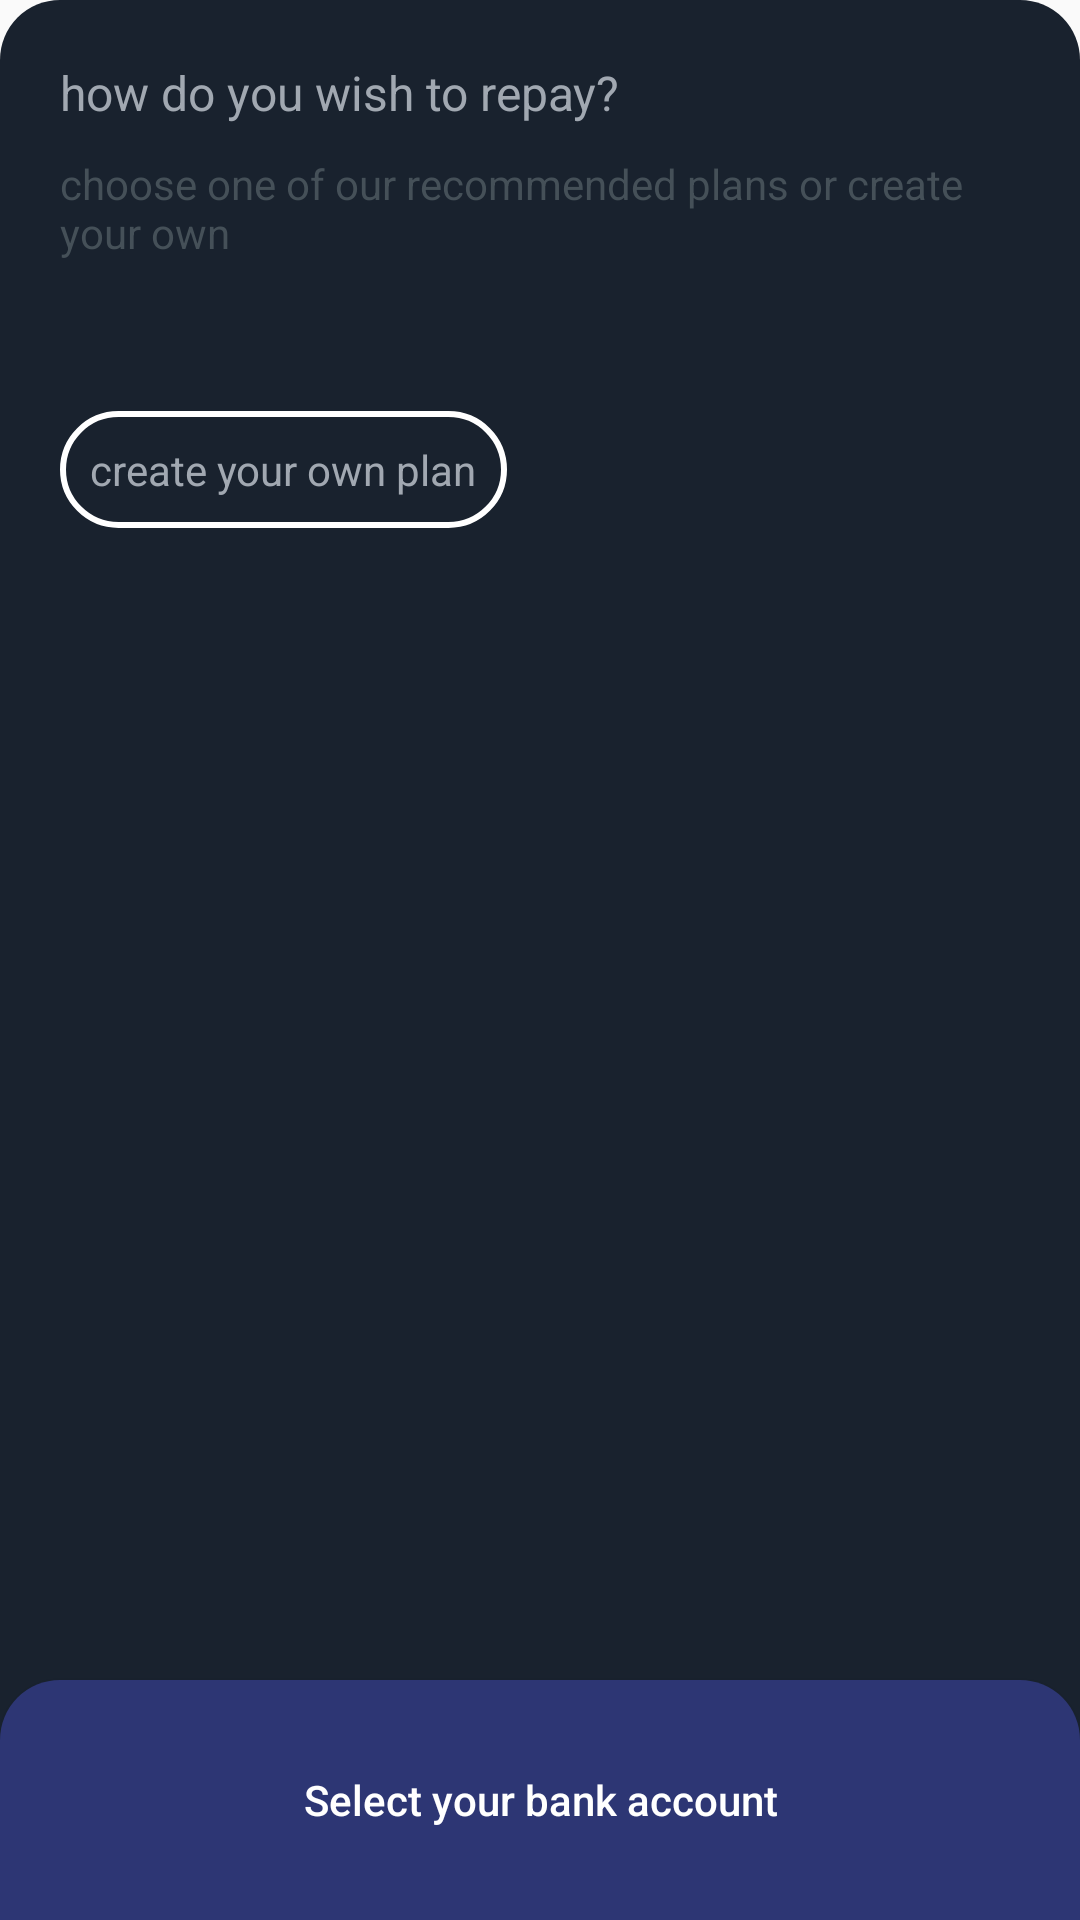

Android layout source for this screen:
<!-- AndroidManifest.xml: application theme AppTheme -->
<!-- res/layout/dialog_emi_selection.xml -->
<?xml version="1.0" encoding="utf-8"?>
<layout xmlns:android="http://schemas.android.com/apk/res/android"
    xmlns:app="http://schemas.android.com/apk/res-auto"
    xmlns:tools="http://schemas.android.com/tools">

    <LinearLayout
        android:id="@+id/coordinator_layout"
        android:layout_width="match_parent"
        android:layout_height="match_parent"
        app:layout_behavior="@string/bottom_sheet_behavior">

        <androidx.constraintlayout.widget.ConstraintLayout
            android:id="@+id/cl_emi_container"
            android:layout_width="match_parent"
            android:layout_height="match_parent"
            android:background="@drawable/drawable_bottom_sheet_emi_selection">

            <TextView
                android:id="@+id/tv_heading"
                android:layout_width="@dimen/_0dp"
                android:layout_height="wrap_content"
                android:paddingStart="@dimen/_20dp"
                android:paddingTop="@dimen/_20dp"
                android:paddingEnd="@dimen/_20dp"
                android:paddingBottom="@dimen/_10dp"
                android:text="@string/text_emi_heading"
                android:textColor="@color/text_color"
                android:textSize="@dimen/_16sp"
                app:layout_constraintEnd_toEndOf="parent"
                app:layout_constraintStart_toStartOf="parent"
                app:layout_constraintTop_toTopOf="parent" />

            <TextView
                android:id="@+id/tv_sub_heading"
                android:layout_width="@dimen/_0dp"
                android:layout_height="wrap_content"
                android:paddingStart="@dimen/_20dp"
                android:paddingLeft="@dimen/_20dp"
                android:paddingEnd="@dimen/_20dp"
                android:paddingRight="@dimen/_20dp"
                android:paddingBottom="@dimen/_20dp"
                android:text="@string/text_emi_sub_heading"
                android:textColor="@color/sub_heading_text_color"
                android:textSize="@dimen/_14sp"
                app:layout_constraintEnd_toEndOf="parent"
                app:layout_constraintStart_toStartOf="parent"
                app:layout_constraintTop_toBottomOf="@id/tv_heading" />

            <androidx.recyclerview.widget.RecyclerView
                android:id="@+id/recycler_view"
                android:layout_width="match_parent"
                android:layout_height="wrap_content"
                app:layout_constraintStart_toStartOf="parent"
                app:layout_constraintTop_toBottomOf="@id/tv_sub_heading"/>

            <TextView
                android:id="@+id/tv_name"
                android:layout_width="wrap_content"
                android:layout_height="wrap_content"
                android:layout_marginStart="@dimen/_20dp"
                android:layout_marginLeft="@dimen/_20dp"
                android:layout_marginTop="@dimen/_30dp"
                android:background="@drawable/drawable_rounded_rectangle"
                android:text="@string/text_create_plan"
                android:textColor="@color/text_color"
                android:textSize="@dimen/_14sp"
                app:layout_constraintStart_toStartOf="parent"
                app:layout_constraintTop_toBottomOf="@id/recycler_view" />

            <androidx.constraintlayout.widget.Group
                android:id="@+id/emi_group"
                android:layout_width="wrap_content"
                android:layout_height="wrap_content"
                android:visibility="visible"
                app:constraint_referenced_ids="tv_heading,tv_sub_heading, recycler_view, tv_name"/>



            <Button
                android:id="@+id/btn_bank_selection"
                android:layout_width="0dp"
                android:layout_height="@dimen/_80dp"
                android:background="@drawable/drawable_top_rounded_button"
                android:text="@string/select_bank_account_text"
                android:textAllCaps="false"
                android:textColor="@android:color/white"
                app:layout_constraintBottom_toBottomOf="parent"
                app:layout_constraintEnd_toEndOf="parent"
                app:layout_constraintStart_toStartOf="parent" />

            <LinearLayout
                android:id="@+id/ll_emi_layout"
                android:layout_width="match_parent"
                android:layout_height="wrap_content"
                android:orientation="horizontal"
                android:padding="@dimen/_20dp"
                android:visibility="invisible"
                app:layout_constraintStart_toStartOf="parent"
                app:layout_constraintTop_toTopOf="parent">

                <LinearLayout
                    android:layout_width="0dp"
                    android:layout_height="wrap_content"
                    android:layout_weight="1"
                    android:orientation="vertical">

                    <TextView
                        android:layout_width="match_parent"
                        android:layout_height="wrap_content"
                        android:text="@string/emi_heading"
                        android:textColor="@color/sub_heading_text_color"
                        android:textSize="@dimen/_14sp" />

                    <TextView
                        android:id="@+id/emi_value"
                        android:layout_width="match_parent"
                        android:layout_height="wrap_content"
                        android:layout_marginTop="@dimen/_4dp"
                        android:textColor="@color/sub_heading_text_color"
                        android:textSize="@dimen/_16sp"
                        android:textStyle="bold"
                        tools:text="Rs.150000" />
                </LinearLayout>

                <LinearLayout
                    android:layout_width="0dp"
                    android:layout_height="wrap_content"
                    android:layout_weight="1"
                    android:orientation="vertical">

                    <TextView
                        android:layout_width="match_parent"
                        android:layout_height="wrap_content"
                        android:text="@string/duration_heading"
                        android:textColor="@color/sub_heading_text_color"
                        android:textSize="@dimen/_14sp" />

                    <TextView
                        android:id="@+id/emi_month"
                        android:layout_width="match_parent"
                        android:layout_height="wrap_content"
                        android:layout_marginTop="@dimen/_4dp"
                        android:textColor="@color/sub_heading_text_color"
                        android:textSize="@dimen/_16sp"
                        android:textStyle="bold"
                        tools:text="Rs.150000" />
                </LinearLayout>

                <androidx.appcompat.widget.AppCompatImageView
                    android:layout_width="wrap_content"
                    android:layout_height="wrap_content"
                    android:layout_gravity="center_vertical"
                    app:srcCompat="@drawable/ic_baseline_keyboard_arrow_down_24" />

            </LinearLayout>
        </androidx.constraintlayout.widget.ConstraintLayout>
    </LinearLayout>
</layout>
<!-- resources referenced by this layout -->
<resources>
  <color name="sub_heading_text_color">#455058</color>
  <color name="text_color">#A1A8B1</color>
  <dimen name="_0dp">0dp</dimen>
  <dimen name="_10dp">10dp</dimen>
  <dimen name="_14sp">14sp</dimen>
  <dimen name="_16sp">16sp</dimen>
  <dimen name="_20dp">20dp</dimen>
  <dimen name="_30dp">30dp</dimen>
  <dimen name="_4dp">4dp</dimen>
  <dimen name="_80dp">80dp</dimen>
  <!-- drawable drawable_bottom_sheet_emi_selection (drawable) -->
  <?xml version="1.0" encoding="utf-8"?>
  <shape xmlns:android="http://schemas.android.com/apk/res/android"
      android:shape="rectangle">
      <solid android:color="@color/light_blue" />
      <corners
          android:topLeftRadius="@dimen/_20dp"
          android:topRightRadius="@dimen/_20dp" />
  
  </shape>
  <!-- drawable drawable_rounded_rectangle (drawable) -->
  <?xml version="1.0" encoding="utf-8"?>
  <shape xmlns:android="http://schemas.android.com/apk/res/android"
      android:shape="rectangle">
  
      <stroke
          android:color="@android:color/white"
          android:width="@dimen/_2dp"/>
      <corners
          android:radius="@dimen/_20dp"/>
      <padding
          android:top="@dimen/_10dp"
          android:left="@dimen/_10dp"
          android:bottom="@dimen/_10dp"
          android:right="@dimen/_10dp"/>
  
  </shape>
  <!-- drawable drawable_top_rounded_button (drawable) -->
  <?xml version="1.0" encoding="utf-8"?>
  <shape xmlns:android="http://schemas.android.com/apk/res/android"
      android:shape="rectangle">
      <solid android:color="@color/purple" />
      <corners
          android:topLeftRadius="@dimen/_20dp"
          android:topRightRadius="@dimen/_20dp" />
      <padding
          android:right="@dimen/_10dp"
          android:bottom="@dimen/_20dp"
          android:left="@dimen/_10dp"
          android:top="@dimen/_20dp"/>
  
  </shape>
  <string name="duration_heading">DURATION</string>
  <string name="emi_heading">EMI</string>
  <string name="select_bank_account_text">Select your bank account</string>
  <string name="text_create_plan">create your own plan</string>
  <string name="text_emi_heading">how do you wish to repay?</string>
  <string name="text_emi_sub_heading">choose one of our recommended plans or create your own</string>
  <style name="AppTheme" parent="Theme.AppCompat.Light.NoActionBar">
          
          <item name="colorPrimary">@color/colorPrimary</item>
          <item name="colorPrimaryDark">@color/colorPrimaryDark</item>
          <item name="colorAccent">@color/colorAccent</item>
      </style>
  <color name="light_blue">#19222E</color>
  <dimen name="_2dp">2dp</dimen>
  <color name="purple">#2D3674</color>
  <color name="colorPrimary">#6200EE</color>
  <color name="colorPrimaryDark">#3700B3</color>
  <color name="colorAccent">#03DAC5</color>
</resources>
